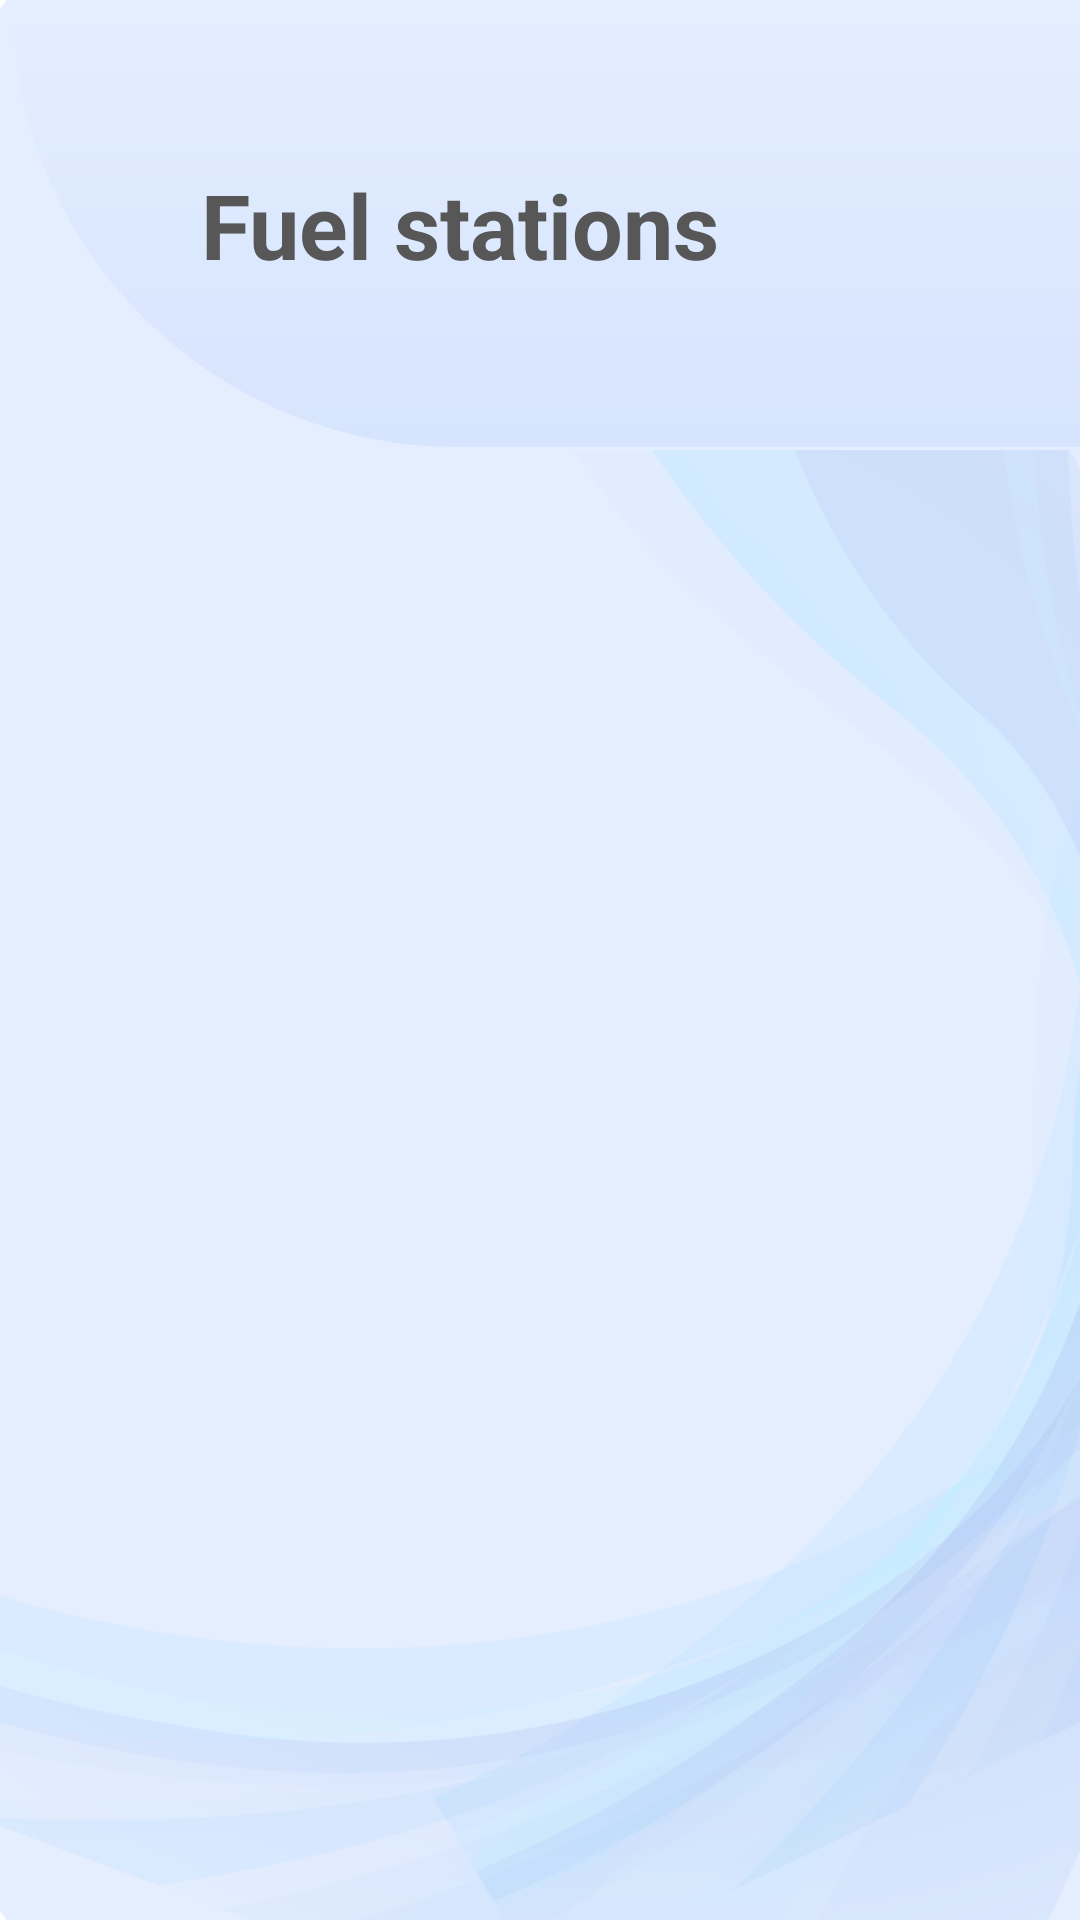

Here is an Android app screen rendered from its layout file. Give the layout XML and the strings, colors and styles it references.
<!-- AndroidManifest.xml: application theme Theme.Telna -->
<!-- res/layout/activity_search_results.xml -->
<?xml version="1.0" encoding="utf-8"?>
<androidx.constraintlayout.widget.ConstraintLayout xmlns:android="http://schemas.android.com/apk/res/android"
    xmlns:app="http://schemas.android.com/apk/res-auto"
    xmlns:tools="http://schemas.android.com/tools"
    android:layout_width="match_parent"
    android:layout_height="match_parent"
    android:background="@drawable/background_2"
    tools:context=".views.user.SearchActivity">

    <LinearLayout
        android:layout_width="match_parent"
        android:layout_height="match_parent"
        android:orientation="vertical"
        app:layout_constraintBottom_toBottomOf="parent"
        app:layout_constraintEnd_toEndOf="parent"
        app:layout_constraintStart_toStartOf="parent"
        app:layout_constraintTop_toTopOf="parent">

        <LinearLayout
            android:layout_width="match_parent"
            android:layout_height="150dp"
            android:layout_gravity="center"
            android:layout_marginLeft="2dp"
            android:background="@drawable/curved_rectangle_card"
            android:gravity="center">

            <ImageView
                android:id="@+id/iv_back"
                android:layout_width="30dp"
                android:layout_height="30dp"
                android:layout_marginLeft="20dp"
                android:layout_marginTop="20dp"
                android:src="@drawable/back"
                android:visibility="gone"
                />


            <TextView
                android:id="@+id/tv_title"
                android:layout_width="wrap_content"
                android:layout_height="wrap_content"
                android:layout_marginLeft="60dp"
                android:text="Fuel stations"
                android:textColor="#575757"
                android:textSize="30dp"
                android:textStyle="bold" />

            <View
                android:layout_width="0dp"
                android:layout_height="0dp"
                android:layout_weight="1" />

            <ImageView
                android:layout_width="80dp"
                android:layout_height="80dp"
                android:layout_marginRight="20dp"
                android:src="@drawable/telna_logo" />
        </LinearLayout>

        <androidx.recyclerview.widget.RecyclerView
            android:id="@+id/rv_stations"
            android:layout_width="match_parent"
            android:layout_height="wrap_content"
            android:layout_margin="10dp"
            android:layout_weight="1"
            android:paddingBottom="100dp" />
    </LinearLayout>

</androidx.constraintlayout.widget.ConstraintLayout>
<!-- resources referenced by this layout -->
<resources>
  <!-- drawable back: png bitmap (drawable-hdpi, 2831 bytes) -->
  <!-- drawable background_2: png bitmap (drawable-hdpi, 51774 bytes) -->
  <!-- drawable curved_rectangle_card (drawable) -->
  <?xml version="1.0" encoding="utf-8"?>
  <shape xmlns:android="http://schemas.android.com/apk/res/android">
      <gradient
          android:startColor="#D6E4FD"
          android:endColor="#E4EEFF"
          android:angle="90"/>
  
      <stroke
          android:width="1dp"
          android:color="#E4EEFF" />
      <corners
          android:bottomLeftRadius="400dp"
          android:topLeftRadius="0dp"
          android:topRightRadius="0dp"/>
      <padding
          android:bottom="2dp"
          android:left="4dp"
          android:right="4dp"
          android:top="2dp" />
  </shape>
  <style name="Theme.Telna" parent="Theme.MaterialComponents.DayNight.DarkActionBar">
          
          <item name="colorPrimary">#C4D8FA</item>
          <item name="colorPrimaryVariant">#C4D8FA</item>
          <item name="colorOnPrimary">@color/white</item>
          
          <item name="colorSecondary">#C4D8FA</item>
          <item name="colorSecondaryVariant">#C4D8FA</item>
          <item name="colorOnSecondary">@color/black</item>
          
          <item name="android:statusBarColor" tools:targetApi="l">?attr/colorPrimaryVariant</item>
          
      </style>
  <!-- not gathered from this repository: default colours our renderer supplied (Android Studio template values) -->
  <color name="black">#FF000000</color>
  <color name="white">#FFFFFFFF</color>
</resources>
